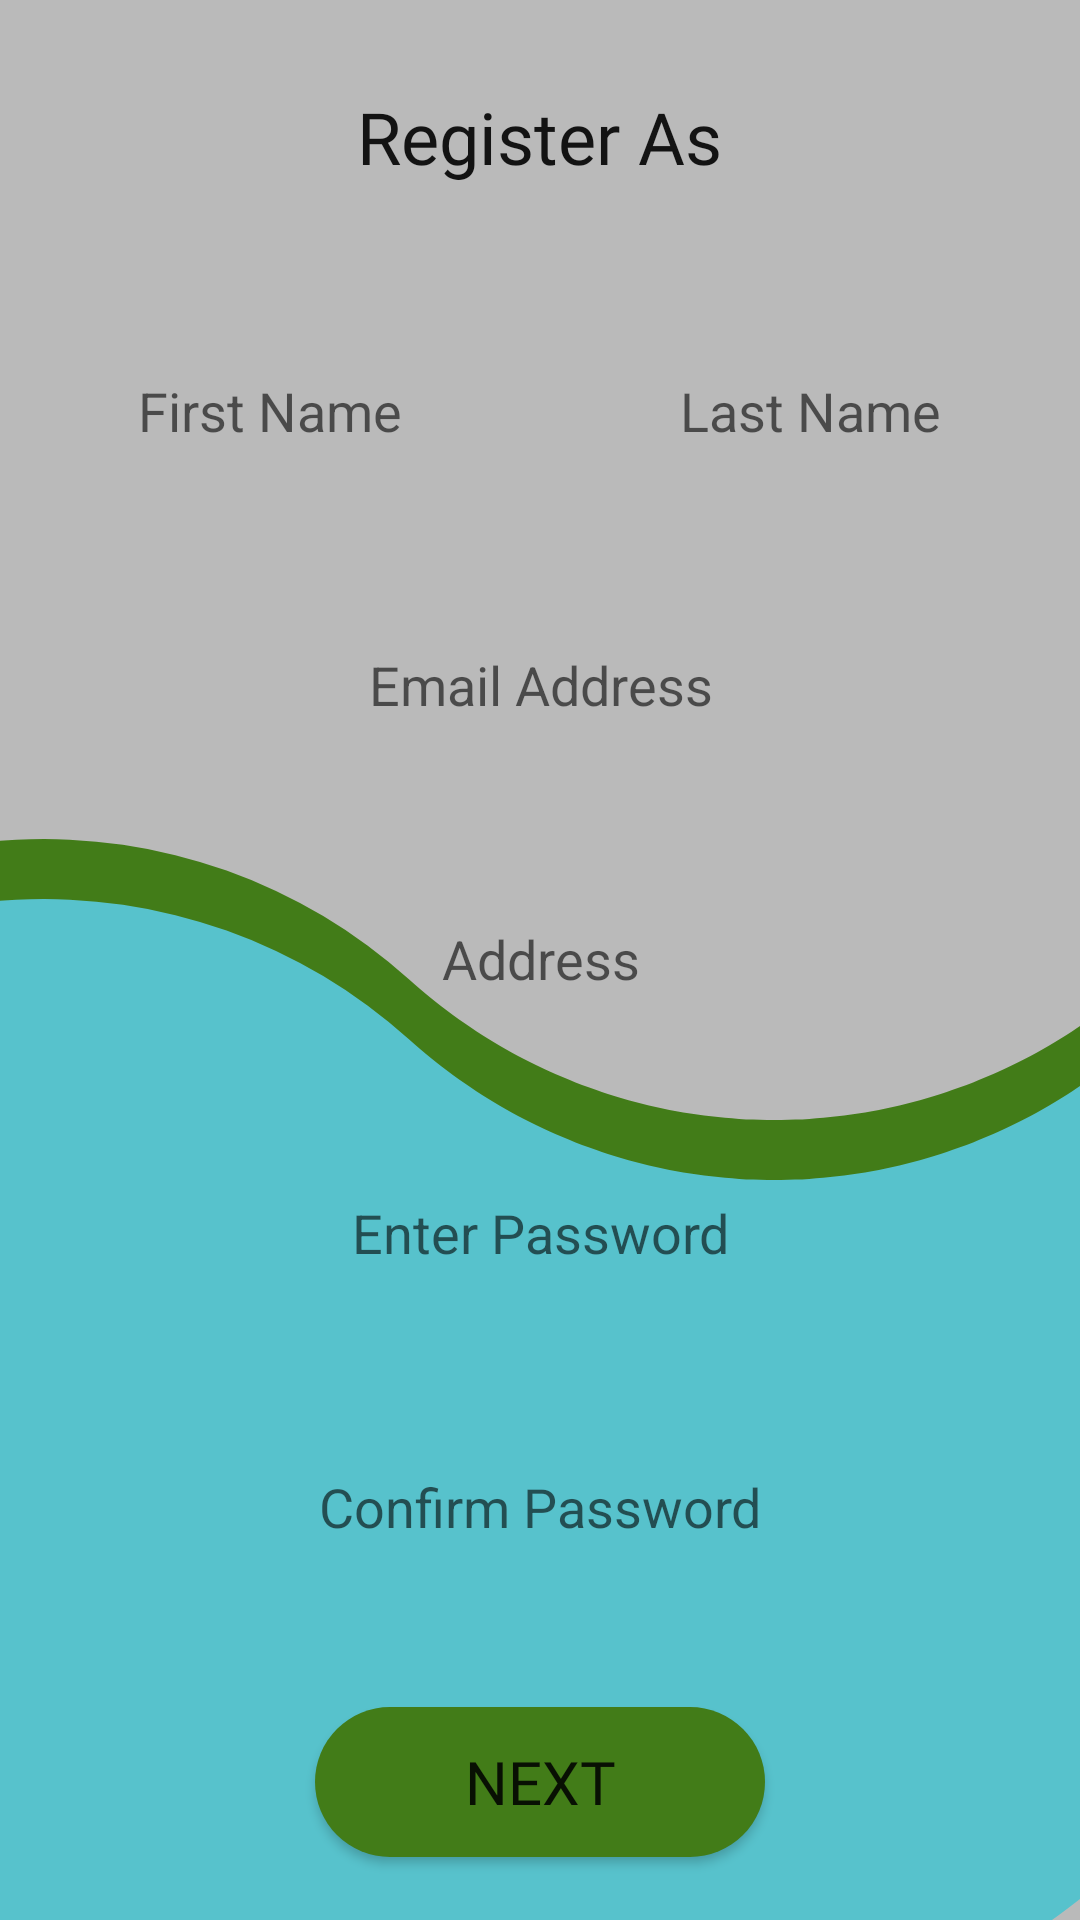

Layout XML and referenced resources for this Android screen:
<!-- AndroidManifest.xml: application theme Theme.HomepageActivity -->
<!-- res/layout/activity_make_user.xml -->
<?xml version="1.0" encoding="utf-8"?>
<androidx.constraintlayout.widget.ConstraintLayout xmlns:android="http://schemas.android.com/apk/res/android"
    xmlns:app="http://schemas.android.com/apk/res-auto"
    xmlns:tools="http://schemas.android.com/tools"
    android:layout_width="match_parent"
    android:layout_height="match_parent"
    android:background="@color/off_grey"
    android:tag="Next"
    tools:context=".MakeUserActivity">

    <ImageView
        android:id="@+id/background"
        android:layout_width="match_parent"
        android:layout_height="match_parent"
        android:scaleType="fitXY"
        app:layout_constraintBottom_toBottomOf="parent"
        app:layout_constraintEnd_toEndOf="parent"
        app:layout_constraintStart_toStartOf="parent"
        app:layout_constraintTop_toTopOf="parent"
        app:tint="@color/client_dark"
        app:srcCompat="@drawable/ic_wave" />

    <ImageView
        android:id="@+id/midground"
        android:layout_width="match_parent"
        android:layout_height="match_parent"
        android:translationY="20dp"
        android:scaleType="fitXY"
        app:layout_constraintBottom_toBottomOf="parent"
        app:layout_constraintEnd_toEndOf="parent"
        app:layout_constraintStart_toStartOf="parent"
        app:layout_constraintTop_toTopOf="parent"
        app:srcCompat="@drawable/ic_wave"
        app:tint="@color/cook_light" />

    <LinearLayout
        android:id="@+id/main"
        android:layout_width="match_parent"
        android:layout_height="match_parent"
        android:gravity="center"
        android:orientation="vertical">

        <TextView
            android:id="@+id/title"
            android:layout_width="wrap_content"
            android:layout_height="0dp"
            android:layout_weight="1"
            android:fontFamily="@font/lucida_handwriting_italic"
            android:gravity="center"
            android:shadowColor="#000000"
            android:text="Register As"
            android:textColor="@color/off_black"
            android:textSize="24dp" />

        <LinearLayout
            android:id="@+id/nameRow"
            android:layout_width="match_parent"
            android:layout_height="0dp"
            android:layout_weight="1"
            android:gravity="center"
            android:orientation="horizontal">

            <EditText
                android:id="@+id/firstNameEdit"
                android:layout_width="wrap_content"
                android:layout_height="50dp"
                android:layout_marginLeft="20dp"
                android:layout_marginRight="20dp"
                android:layout_weight="1"
                android:background="@drawable/outline_off_white"
                android:gravity="center"
                android:hint="First Name"
                android:inputType="textMultiLine"
                tools:ignore="TouchTargetSizeCheck" />

            <EditText
                android:id="@+id/lastNameEdit"
                android:layout_width="wrap_content"
                android:layout_height="50dp"
                android:layout_marginLeft="20dp"
                android:layout_marginRight="20dp"
                android:layout_weight="1"
                android:background="@drawable/outline_off_white"
                android:gravity="center"
                android:hint="Last Name"
                android:inputType="textMultiLine"
                tools:ignore="TouchTargetSizeCheck" />
        </LinearLayout>

        <LinearLayout
            android:id="@+id/emailRow"
            android:layout_width="match_parent"
            android:layout_height="0dp"
            android:layout_weight="1"
            android:gravity="center"
            android:orientation="horizontal">

            <EditText
                android:id="@+id/emailEdit"
                android:layout_width="wrap_content"
                android:layout_height="50dp"
                android:layout_marginLeft="20dp"
                android:layout_marginRight="20dp"
                android:layout_weight="1"
                android:background="@drawable/outline_off_white"
                android:ems="10"
                android:gravity="center"
                android:hint="Email Address"
                android:inputType="textMultiLine"
                tools:ignore="TouchTargetSizeCheck" />
        </LinearLayout>

        <LinearLayout
            android:id="@+id/addressRow"
            android:layout_width="match_parent"
            android:layout_height="0dp"
            android:layout_weight="1"
            android:gravity="center"
            android:orientation="horizontal">

            <EditText
                android:id="@+id/addressEdit"
                android:layout_width="wrap_content"
                android:layout_height="50dp"
                android:layout_marginLeft="20dp"
                android:layout_marginRight="20dp"
                android:layout_weight="1"
                android:background="@drawable/outline_off_white"
                android:ems="10"
                android:gravity="center"
                android:hint="Address"
                android:inputType="textMultiLine"
                tools:ignore="TouchTargetSizeCheck" />
        </LinearLayout>

        <LinearLayout
            android:id="@+id/passwordRow"
            android:layout_width="match_parent"
            android:layout_height="0dp"
            android:layout_weight="1"
            android:gravity="center"
            android:orientation="horizontal">

            <EditText
                android:id="@+id/passwordEdit"
                android:layout_width="wrap_content"
                android:layout_height="50dp"
                android:layout_marginLeft="20dp"
                android:layout_marginRight="20dp"
                android:layout_weight="1"
                android:background="@drawable/outline_off_white"
                android:ems="10"
                android:gravity="center"
                android:hint="Enter Password"
                android:inputType="textPassword"
                tools:ignore="TouchTargetSizeCheck" />
        </LinearLayout>

        <LinearLayout
            android:id="@+id/confirmPasswordRow"
            android:layout_width="match_parent"
            android:layout_height="0dp"
            android:layout_weight="1"
            android:gravity="center"
            android:orientation="horizontal">

            <EditText
                android:id="@+id/confirmPasswordEdit"
                android:layout_width="wrap_content"
                android:layout_height="50dp"
                android:layout_marginLeft="20dp"
                android:layout_marginRight="20dp"
                android:layout_weight="1"
                android:background="@drawable/outline_off_white"
                android:ems="10"
                android:gravity="center"
                android:hint="Confirm Password"
                android:inputType="textPassword"
                tools:ignore="TouchTargetSizeCheck" />
        </LinearLayout>

        <LinearLayout
            android:id="@+id/registerRow"
            android:layout_width="match_parent"
            android:layout_height="0dp"
            android:layout_weight="1"
            android:gravity="center"
            android:orientation="horizontal">

            <Button
                android:id="@+id/continueRegistration"
                android:layout_width="150dp"
                android:layout_height="50dp"
                android:layout_margin="40dp"
                android:background="@drawable/outline_client_dark"
                android:fontFamily="@font/futura_medium"
                android:onClick="onClickMakeUserNextButton"
                android:text="Next"
                android:textSize="20dp" />
        </LinearLayout>

    </LinearLayout>
</androidx.constraintlayout.widget.ConstraintLayout>
<!-- resources referenced by this layout -->
<resources>
  <color name="client_dark">#427C18</color>
  <color name="cook_light">#57C2CC</color>
  <color name="off_black">#FF131313</color>
  <color name="off_grey">#BABABA</color>
  <!-- drawable ic_wave: vector/xml drawable (drawable, 5512 chars, omitted) -->
  <!-- drawable outline_client_dark (drawable) -->
  <?xml version="1.0" encoding="utf-8"?>
  <shape xmlns:android="http://schemas.android.com/apk/res/android"
      android:shape="rectangle">
      <solid android:color="@color/client_dark"/>
      <corners android:radius="40dp"/>
  </shape>
  <style name="Theme.HomepageActivity" parent="Theme.AppCompat.Light.NoActionBar">
          
          <item name="colorPrimary">@color/purple_500</item>
          <item name="colorPrimaryVariant">@color/purple_700</item>
          <item name="colorOnPrimary">@color/white</item>
          
          <item name="colorSecondary">@color/teal_200</item>
          <item name="colorSecondaryVariant">@color/teal_700</item>
          <item name="colorOnSecondary">@color/black</item>
          
          <item name="android:statusBarColor">?attr/colorPrimaryVariant</item>
          
      </style>
  <color name="purple_500">#FF6200EE</color>
  <color name="purple_700">#FF3700B3</color>
  <color name="white">#FFFFFFFF</color>
  <color name="teal_200">#FF03DAC5</color>
  <color name="teal_700">#FF018786</color>
  <color name="black">#FF000000</color>
</resources>
